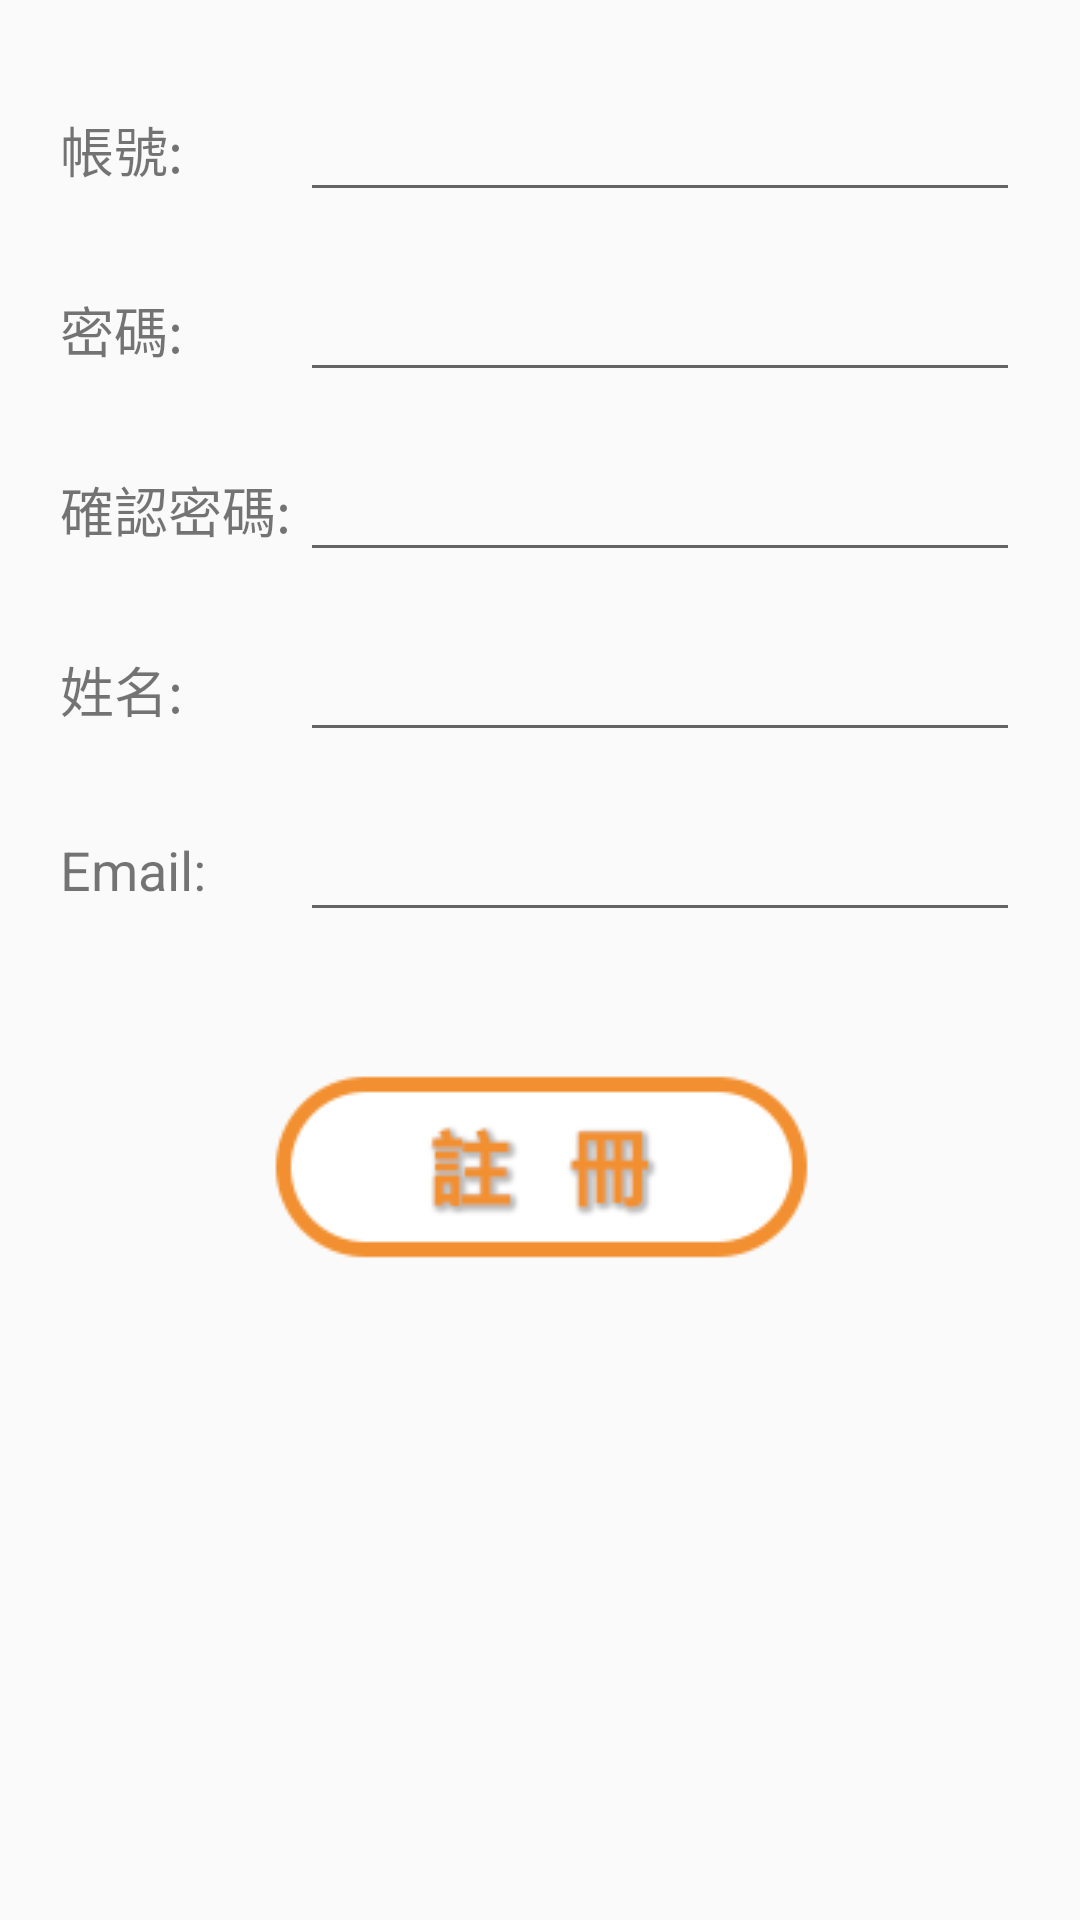

Reconstruct the res/layout file that produces this screen, plus the resources it refers to.
<!-- AndroidManifest.xml: application theme AppTheme -->
<!-- res/layout/fragment_register.xml -->
<FrameLayout xmlns:android="http://schemas.android.com/apk/res/android"
    xmlns:app="http://schemas.android.com/apk/res-auto"
    xmlns:tools="http://schemas.android.com/tools"
    android:layout_width="match_parent"
    android:layout_height="match_parent"
    tools:context="com.tsai.congroup.RegisterFragment">

    

    <LinearLayout
        android:layout_width="match_parent"
        android:layout_height="match_parent"
        android:orientation="vertical"
        android:padding="20dp">

        <LinearLayout
            android:layout_width="match_parent"
            android:layout_height="60dp"
            android:gravity="center_vertical"
            android:orientation="horizontal">

            <TextView
                android:layout_width="0dp"
                android:layout_height="wrap_content"
                android:layout_weight="1"
                android:text="帳號:"
                android:textSize="18dp" />

            <EditText
                android:id="@+id/et_Account"
                android:layout_width="0dp"
                android:layout_height="wrap_content"
                android:layout_weight="3"
                android:inputType="textPersonName" />
        </LinearLayout>

        <LinearLayout
            android:layout_width="match_parent"
            android:layout_height="60dp"
            android:gravity="center_vertical"
            android:orientation="horizontal">

            <TextView
                android:layout_width="0dp"
                android:layout_height="wrap_content"
                android:layout_weight="1"
                android:text="密碼:"
                android:textSize="18dp" />

            <EditText
                android:id="@+id/et_Password"
                android:layout_width="0dp"
                android:layout_height="wrap_content"
                android:layout_weight="3"
                android:inputType="textPassword" />
        </LinearLayout>

        <LinearLayout
            android:layout_width="match_parent"
            android:layout_height="60dp"
            android:gravity="center_vertical"
            android:orientation="horizontal">

            <TextView
                android:layout_width="0dp"
                android:layout_height="wrap_content"
                android:layout_weight="1"
                android:text="確認密碼:"
                android:textSize="18dp" />

            <EditText
                android:id="@+id/et_PasswordCheck"
                android:layout_width="0dp"
                android:layout_height="wrap_content"
                android:layout_weight="3"
                android:inputType="textPassword" />
        </LinearLayout>

        <LinearLayout
            android:layout_width="match_parent"
            android:layout_height="60dp"
            android:gravity="center_vertical"
            android:orientation="horizontal">

            <TextView
                android:layout_width="0dp"
                android:layout_height="wrap_content"
                android:layout_weight="1"
                android:text="姓名:"
                android:textSize="18dp" />

            <EditText
                android:id="@+id/et_Name"
                android:layout_width="0dp"
                android:layout_height="wrap_content"
                android:layout_weight="3"
                android:inputType="textPersonName" />
        </LinearLayout>

        <LinearLayout
            android:layout_width="match_parent"
            android:layout_height="60dp"
            android:gravity="center_vertical"
            android:orientation="horizontal">

            <TextView
                android:layout_width="0dp"
                android:layout_height="wrap_content"
                android:layout_weight="1"
                android:text="Email:"
                android:textSize="18dp" />

            <EditText
                android:id="@+id/et_Email"
                android:layout_width="0dp"
                android:layout_height="wrap_content"
                android:layout_weight="3"
                android:inputType="textEmailAddress" />
        </LinearLayout>

        <ImageButton
            android:id="@+id/ib_Register"
            android:layout_width="wrap_content"
            android:layout_height="wrap_content"
            android:layout_gravity="center"
            android:layout_marginTop="20dp"
            android:adjustViewBounds="true"
            android:background="@color/colorTransparent"
            android:scaleType="fitXY"
            app:srcCompat="@drawable/register" />

        
        
        
        
        
        

        
        
        
        
        

        
    </LinearLayout>

</FrameLayout>
<!-- resources referenced by this layout -->
<resources>
  <color name="colorTransparent">#00000000</color>
  <!-- drawable register: png bitmap (drawable, 4590 bytes) -->
  <style name="AppTheme" parent="Theme.AppCompat.Light.NoActionBar">
          
          
          <item name="colorPrimaryDark">@color/colorOrange</item>
      </style>
  <color name="colorOrange">#FF8800</color>
</resources>
